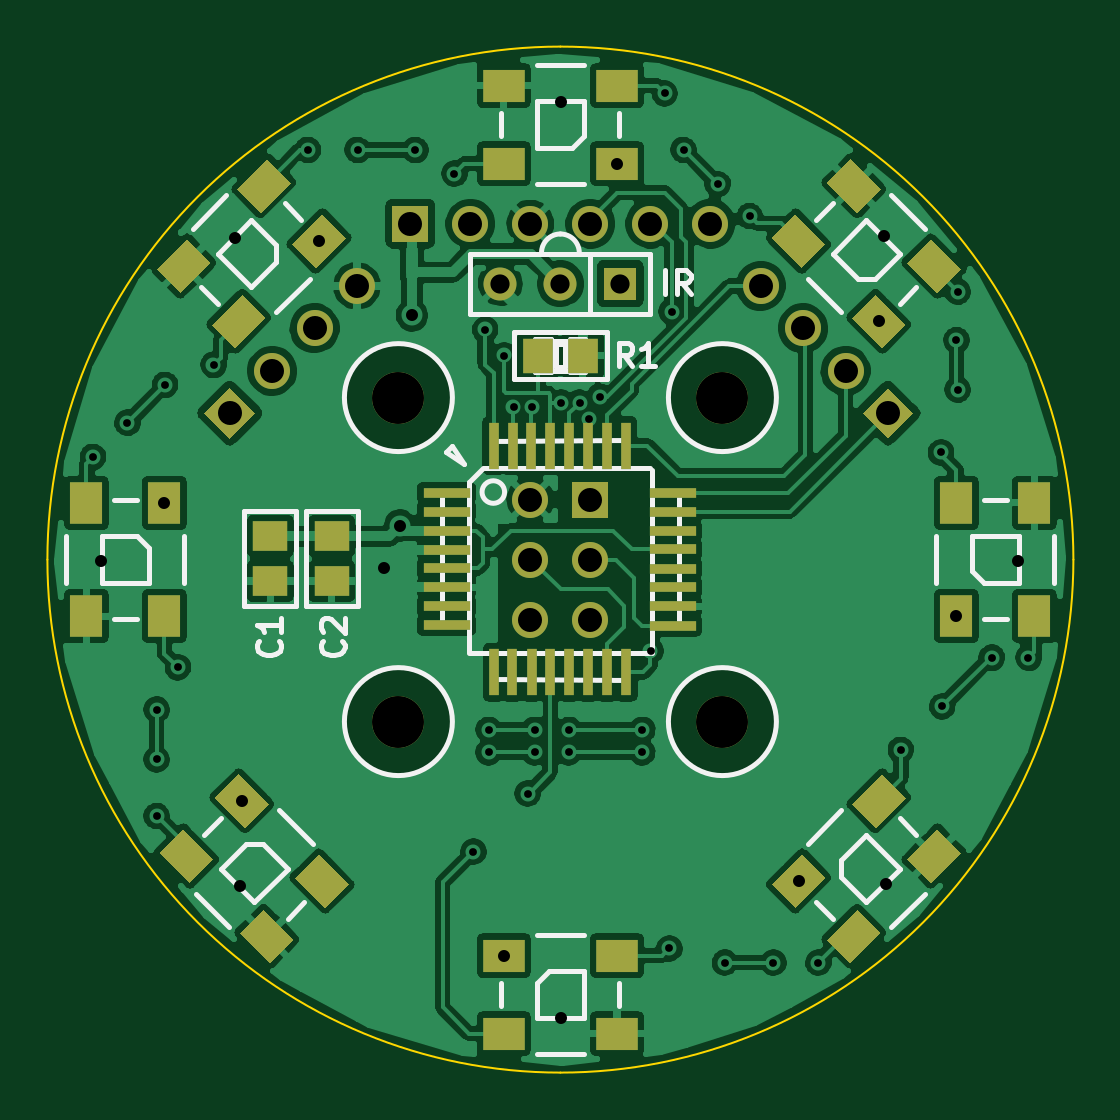
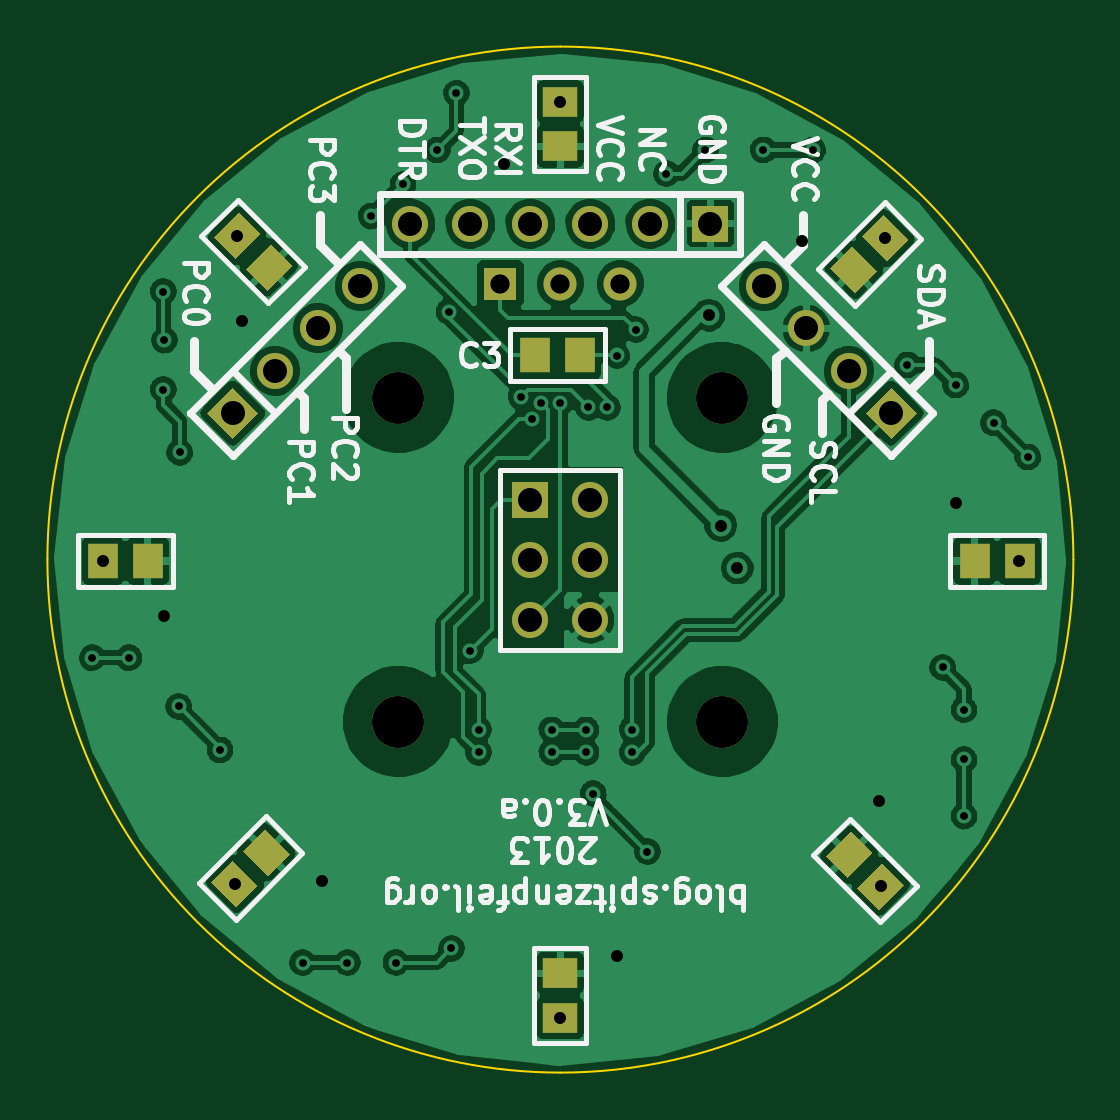
Circuit board: 8 layer files. Board 43.4 x 43.4 mm.
- bottom_copper: rgb_led_toy-B_Cu.gbl (118558 bytes)
- bottom_mask: rgb_led_toy-B_Mask.gbs (2389 bytes)
- bottom_silk: rgb_led_toy-B_SilkS.gbo (20430 bytes)
- outline: rgb_led_toy-Edge_Cuts.gbr (531 bytes)
- top_copper: rgb_led_toy-F_Cu.gtl (163866 bytes)
- top_mask: rgb_led_toy-F_Mask.gts (4269 bytes)
- top_silk: rgb_led_toy-F_SilkS.gto (10859 bytes)
- drill: rgb_led_toy.drl (1595 bytes)

=== bottom_copper: rgb_led_toy-B_Cu.gbl (118558 bytes, source omitted) ===
=== bottom_mask: rgb_led_toy-B_Mask.gbs ===
G04 (created by PCBNEW (2013-09-20 BZR 4325)-product) date Sat 21 Sep 2013 09:12:31 AM CEST*
%MOIN*%
G04 Gerber Fmt 3.4, Leading zero omitted, Abs format*
%FSLAX34Y34*%
G01*
G70*
G90*
G04 APERTURE LIST*
%ADD10C,0.005906*%
%ADD11R,0.055000X0.055000*%
%ADD12C,0.055000*%
%ADD13C,0.086614*%
%ADD14R,0.060000X0.060000*%
%ADD15C,0.060000*%
%ADD16R,0.051100X0.059000*%
%ADD17R,0.059000X0.051100*%
G04 APERTURE END LIST*
G54D10*
G54D11*
X33750Y-23250D03*
G54D12*
X32750Y-23250D03*
X31750Y-23250D03*
G54D13*
X30050Y-30550D03*
X35450Y-30550D03*
X35450Y-25150D03*
X30050Y-25150D03*
G54D14*
X33250Y-26850D03*
G54D15*
X32250Y-26850D03*
X33250Y-27850D03*
X32250Y-27850D03*
X33250Y-28850D03*
X32250Y-28850D03*
G54D10*
G36*
X38634Y-25410D02*
X38210Y-25834D01*
X37786Y-25410D01*
X38210Y-24986D01*
X38634Y-25410D01*
X38634Y-25410D01*
G37*
G54D15*
X37503Y-24703D03*
X36796Y-23996D03*
X36089Y-23289D03*
G54D10*
G36*
X27239Y-25834D02*
X26815Y-25410D01*
X27239Y-24986D01*
X27663Y-25410D01*
X27239Y-25834D01*
X27239Y-25834D01*
G37*
G54D15*
X27946Y-24703D03*
X28653Y-23996D03*
X29360Y-23289D03*
G54D14*
X30250Y-22250D03*
G54D15*
X31250Y-22250D03*
X32250Y-22250D03*
X33250Y-22250D03*
X34250Y-22250D03*
X35250Y-22250D03*
G54D16*
X25098Y-27874D03*
X25846Y-27874D03*
G54D10*
G36*
X27440Y-33685D02*
X27023Y-33268D01*
X27384Y-32906D01*
X27801Y-33323D01*
X27440Y-33685D01*
X27440Y-33685D01*
G37*
G36*
X27969Y-33156D02*
X27552Y-32739D01*
X27913Y-32377D01*
X28330Y-32794D01*
X27969Y-33156D01*
X27969Y-33156D01*
G37*
G36*
X38567Y-33228D02*
X38149Y-33645D01*
X37788Y-33284D01*
X38205Y-32867D01*
X38567Y-33228D01*
X38567Y-33228D01*
G37*
G36*
X38038Y-32699D02*
X37620Y-33116D01*
X37259Y-32755D01*
X37676Y-32338D01*
X38038Y-32699D01*
X38038Y-32699D01*
G37*
G54D16*
X32421Y-24448D03*
X33169Y-24448D03*
G54D17*
X32755Y-35492D03*
X32755Y-34744D03*
G54D16*
X40374Y-27874D03*
X39626Y-27874D03*
G54D10*
G36*
X38110Y-22062D02*
X38527Y-22480D01*
X38166Y-22841D01*
X37749Y-22424D01*
X38110Y-22062D01*
X38110Y-22062D01*
G37*
G36*
X37581Y-22591D02*
X37998Y-23008D01*
X37637Y-23370D01*
X37220Y-22953D01*
X37581Y-22591D01*
X37581Y-22591D01*
G37*
G54D17*
X32755Y-20216D03*
X32755Y-20964D03*
G54D10*
G36*
X26944Y-22519D02*
X27361Y-22102D01*
X27723Y-22463D01*
X27306Y-22880D01*
X26944Y-22519D01*
X26944Y-22519D01*
G37*
G36*
X27473Y-23048D02*
X27890Y-22631D01*
X28252Y-22992D01*
X27834Y-23409D01*
X27473Y-23048D01*
X27473Y-23048D01*
G37*
M02*

=== bottom_silk: rgb_led_toy-B_SilkS.gbo (20430 bytes, source omitted) ===
=== outline: rgb_led_toy-Edge_Cuts.gbr ===
G04 (created by PCBNEW (2013-09-20 BZR 4325)-product) date Sat 21 Sep 2013 09:12:31 AM CEST*
%MOIN*%
G04 Gerber Fmt 3.4, Leading zero omitted, Abs format*
%FSLAX34Y34*%
G01*
G70*
G90*
G04 APERTURE LIST*
%ADD10C,0.005906*%
%ADD11C,0.003937*%
G04 APERTURE END LIST*
G54D10*
G54D11*
X32750Y-19300D02*
G75*
G03X24200Y-27850I0J-8550D01*
G74*
G01*
X24200Y-27850D02*
G75*
G03X32750Y-36400I8550J0D01*
G74*
G01*
X32750Y-36400D02*
G75*
G03X41300Y-27850I0J8550D01*
G74*
G01*
X41300Y-27850D02*
G75*
G03X32750Y-19300I-8550J0D01*
G74*
G01*
M02*

=== top_copper: rgb_led_toy-F_Cu.gtl (163866 bytes, source omitted) ===
=== top_mask: rgb_led_toy-F_Mask.gts ===
G04 (created by PCBNEW (2013-09-20 BZR 4325)-product) date Sat 21 Sep 2013 09:12:31 AM CEST*
%MOIN*%
G04 Gerber Fmt 3.4, Leading zero omitted, Abs format*
%FSLAX34Y34*%
G01*
G70*
G90*
G04 APERTURE LIST*
%ADD10C,0.005906*%
%ADD11R,0.055118X0.070866*%
%ADD12R,0.070866X0.055118*%
%ADD13R,0.078700X0.017700*%
%ADD14R,0.017700X0.078700*%
%ADD15R,0.055000X0.055000*%
%ADD16C,0.055000*%
%ADD17C,0.086614*%
%ADD18R,0.060000X0.060000*%
%ADD19C,0.060000*%
%ADD20R,0.059000X0.051100*%
%ADD21R,0.051100X0.059000*%
G04 APERTURE END LIST*
G54D10*
G54D11*
X24850Y-28794D03*
X26149Y-28794D03*
X26149Y-26905D03*
X24850Y-26905D03*
G54D10*
G36*
X27803Y-33682D02*
X28304Y-34183D01*
X27914Y-34572D01*
X27413Y-34071D01*
X27803Y-33682D01*
X27803Y-33682D01*
G37*
G36*
X28721Y-32763D02*
X29222Y-33264D01*
X28833Y-33654D01*
X28332Y-33153D01*
X28721Y-32763D01*
X28721Y-32763D01*
G37*
G36*
X27385Y-31427D02*
X27886Y-31928D01*
X27496Y-32317D01*
X26995Y-31816D01*
X27385Y-31427D01*
X27385Y-31427D01*
G37*
G36*
X26466Y-32345D02*
X26967Y-32846D01*
X26578Y-33236D01*
X26077Y-32735D01*
X26466Y-32345D01*
X26466Y-32345D01*
G37*
G54D12*
X33694Y-35749D03*
X33694Y-34450D03*
X31805Y-34450D03*
X31805Y-35749D03*
G54D10*
G36*
X38532Y-32846D02*
X39033Y-32345D01*
X39422Y-32735D01*
X38921Y-33236D01*
X38532Y-32846D01*
X38532Y-32846D01*
G37*
G36*
X37613Y-31928D02*
X38114Y-31427D01*
X38504Y-31816D01*
X38003Y-32317D01*
X37613Y-31928D01*
X37613Y-31928D01*
G37*
G36*
X36277Y-33264D02*
X36778Y-32763D01*
X37167Y-33153D01*
X36666Y-33654D01*
X36277Y-33264D01*
X36277Y-33264D01*
G37*
G36*
X37195Y-34183D02*
X37696Y-33682D01*
X38086Y-34071D01*
X37585Y-34572D01*
X37195Y-34183D01*
X37195Y-34183D01*
G37*
G54D11*
X40649Y-26905D03*
X39350Y-26905D03*
X39350Y-28794D03*
X40649Y-28794D03*
G54D10*
G36*
X37696Y-22067D02*
X37195Y-21566D01*
X37585Y-21177D01*
X38086Y-21678D01*
X37696Y-22067D01*
X37696Y-22067D01*
G37*
G36*
X36778Y-22986D02*
X36277Y-22485D01*
X36666Y-22095D01*
X37167Y-22596D01*
X36778Y-22986D01*
X36778Y-22986D01*
G37*
G36*
X38114Y-24322D02*
X37613Y-23821D01*
X38003Y-23432D01*
X38504Y-23933D01*
X38114Y-24322D01*
X38114Y-24322D01*
G37*
G36*
X39033Y-23404D02*
X38532Y-22903D01*
X38921Y-22513D01*
X39422Y-23014D01*
X39033Y-23404D01*
X39033Y-23404D01*
G37*
G54D12*
X31805Y-19950D03*
X31805Y-21249D03*
X33694Y-21249D03*
X33694Y-19950D03*
G54D10*
G36*
X26917Y-22903D02*
X26416Y-23404D01*
X26027Y-23014D01*
X26528Y-22513D01*
X26917Y-22903D01*
X26917Y-22903D01*
G37*
G36*
X27836Y-23821D02*
X27335Y-24322D01*
X26945Y-23933D01*
X27446Y-23432D01*
X27836Y-23821D01*
X27836Y-23821D01*
G37*
G36*
X29172Y-22485D02*
X28671Y-22986D01*
X28282Y-22596D01*
X28783Y-22095D01*
X29172Y-22485D01*
X29172Y-22485D01*
G37*
G36*
X28254Y-21566D02*
X27753Y-22067D01*
X27363Y-21678D01*
X27864Y-21177D01*
X28254Y-21566D01*
X28254Y-21566D01*
G37*
G54D13*
X30854Y-28943D03*
X30854Y-28628D03*
X30854Y-28313D03*
X30854Y-27998D03*
X30854Y-27683D03*
X30854Y-27368D03*
X30854Y-27053D03*
X30854Y-26738D03*
X34620Y-26740D03*
X34620Y-28950D03*
X34620Y-28630D03*
X34620Y-28310D03*
X34620Y-28000D03*
X34620Y-27680D03*
X34620Y-27370D03*
X34620Y-27050D03*
G54D14*
X31638Y-25950D03*
X31952Y-25950D03*
X32268Y-25950D03*
X32582Y-25950D03*
X32898Y-25950D03*
X33212Y-25950D03*
X33528Y-25950D03*
X33842Y-25950D03*
X31640Y-29730D03*
X31950Y-29730D03*
X32270Y-29730D03*
X32580Y-29730D03*
X32890Y-29730D03*
X33210Y-29730D03*
X33530Y-29730D03*
X33850Y-29730D03*
G54D15*
X33750Y-23250D03*
G54D16*
X32750Y-23250D03*
X31750Y-23250D03*
G54D17*
X30050Y-30550D03*
X35450Y-30550D03*
X35450Y-25150D03*
X30050Y-25150D03*
G54D18*
X33250Y-26850D03*
G54D19*
X32250Y-26850D03*
X33250Y-27850D03*
X32250Y-27850D03*
X33250Y-28850D03*
X32250Y-28850D03*
G54D10*
G36*
X38634Y-25410D02*
X38210Y-25834D01*
X37786Y-25410D01*
X38210Y-24986D01*
X38634Y-25410D01*
X38634Y-25410D01*
G37*
G54D19*
X37503Y-24703D03*
X36796Y-23996D03*
X36089Y-23289D03*
G54D10*
G36*
X27239Y-25834D02*
X26815Y-25410D01*
X27239Y-24986D01*
X27663Y-25410D01*
X27239Y-25834D01*
X27239Y-25834D01*
G37*
G54D19*
X27946Y-24703D03*
X28653Y-23996D03*
X29360Y-23289D03*
G54D18*
X30250Y-22250D03*
G54D19*
X31250Y-22250D03*
X32250Y-22250D03*
X33250Y-22250D03*
X34250Y-22250D03*
X35250Y-22250D03*
G54D20*
X27913Y-28208D03*
X27913Y-27460D03*
X28937Y-28208D03*
X28937Y-27460D03*
G54D21*
X32376Y-24450D03*
X33124Y-24450D03*
M02*

=== top_silk: rgb_led_toy-F_SilkS.gto (10859 bytes, source omitted) ===
=== drill: rgb_led_toy.drl ===
M48
METRIC,TZ
T1C0.330
T2C0.508
T3C0.813
T4C1.016
T5C2.200
%
G90
G05
T1
X063400Y-066400
X064850Y-064950
X066100Y-077100
X066100Y-079200
X066100Y-081600
X066450Y-063350
X067000Y-075300
X068500Y-062500
X072500Y-053400
X074600Y-053400
X077050Y-053400
X078700Y-054400
X079500Y-083100
X080000Y-061000
X080150Y-077950
X080150Y-078900
X080800Y-062100
X081200Y-064300
X081800Y-080650
X082000Y-064300
X082100Y-077950
X082100Y-078900
X083200Y-064100
X083550Y-077950
X083550Y-078900
X084000Y-064100
X084400Y-064800
X084850Y-063850
X086650Y-077950
X086650Y-078900
X087000Y-074600
X087600Y-051000
X087800Y-087200
X087900Y-060250
X088400Y-053400
X089850Y-054850
X090150Y-087800
X091200Y-056200
X092200Y-087800
X094100Y-087800
X097600Y-078800
X099300Y-066200
X099350Y-076950
X099950Y-061450
X100000Y-059400
X100000Y-063550
X101450Y-074900
X103000Y-074900
T2
X063750Y-070800
X066420Y-068339
X069428Y-057128
X069628Y-084572
X069701Y-080956
X072968Y-057255
X075700Y-071100
X076400Y-069300
X076900Y-060400
X080785Y-087504
X083200Y-051350
X083200Y-090150
X085585Y-053974
X093275Y-084350
X096669Y-060649
X096872Y-057028
X096972Y-084472
X099950Y-073139
X102550Y-070800
T3
X080645Y-059055
X083185Y-059055
X085725Y-059055
T4
X069188Y-064543
X070984Y-062747
X072780Y-060951
X074576Y-059155
X076835Y-056515
X079375Y-056515
X081915Y-056515
X081915Y-068199
X081915Y-070739
X081915Y-073279
X084455Y-056515
X084455Y-068199
X084455Y-070739
X084455Y-073279
X086995Y-056515
X089535Y-056515
X091667Y-059155
X093463Y-060951
X095259Y-062747
X097055Y-064543
T5
X076327Y-063881
X076327Y-077597
X090043Y-063881
X090043Y-077597
T0
M30
